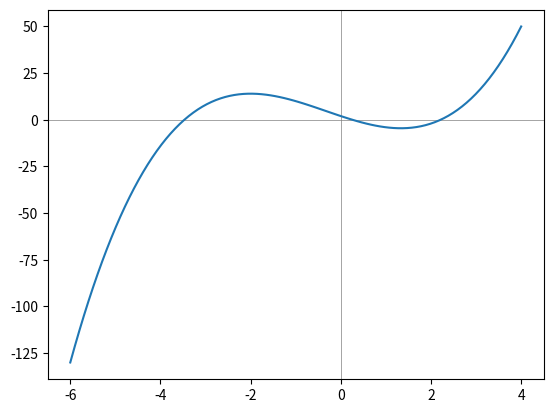

Reproduce this figure in Python. (Note: this script raises an exception after producing the figure.)
import numpy as np
import scipy as sp
import matplotlib.pyplot as plt

def f(x):
    return x**3 + 1*x**2 - 8*x + 2

def der_f(x):
    return 3*x**2 + 2 * x - 8

x = np.linspace(-6,4,100)
y = f(x)

fig, ax = plt.subplots()

# Highlight the horizontal and vertical origin lines
ax.axhline(y=0, color='gray', linewidth=0.5)
ax.axvline(x=0, color='gray', linewidth=0.5)

plt.plot(x,y)

x_0 = float(input("Escoge tu x_0"))
err = 1

m_0 = der_f(x_0)

x_i = [-2,-1,0,1,2]

plt.plot(x, (m_0 * (x-x_0)) + f(x_0))
plt.scatter(x_0, f(x_0))
plt.ylim(top=50, bottom=-40)
x_1=-(f(x_0) / m_0) + x_0
print(x_1)
plt.scatter(x_1, 0)

plt.show()
